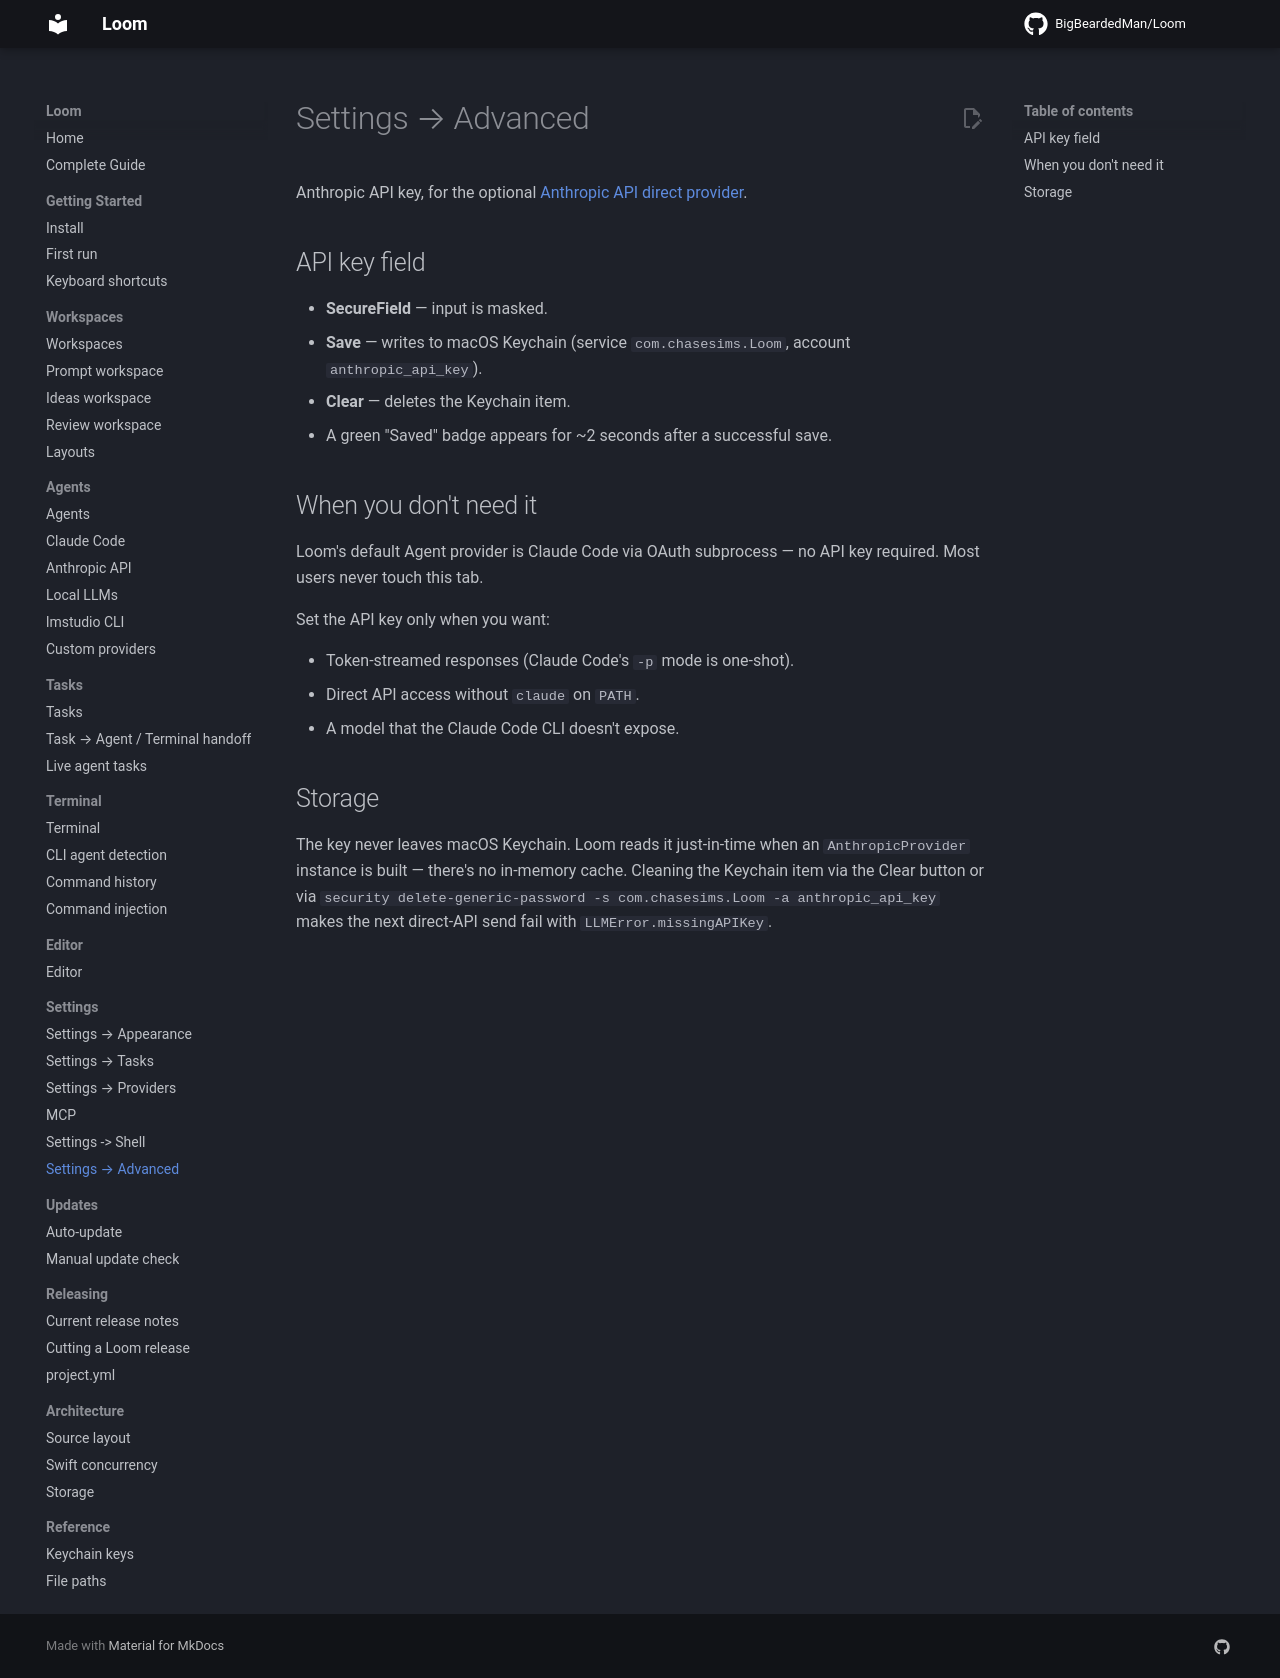

repository: BigBeardedMan/Loom · page: settings/advanced/index.html · generator: mkdocs

# Settings → Advanced

Anthropic API key, for the optional [Anthropic API direct provider](../agents/anthropic-api.md).

## API key field

- **SecureField** — input is masked.
- **Save** — writes to macOS Keychain (service `com.chasesims.Loom`, account `anthropic_api_key`).
- **Clear** — deletes the Keychain item.
- A green "Saved" badge appears for ~2 seconds after a successful save.

## When you don't need it

Loom's default Agent provider is Claude Code via OAuth subprocess — no API key required. Most users never touch this tab.

Set the API key only when you want:

- Token-streamed responses (Claude Code's `-p` mode is one-shot).
- Direct API access without `claude` on `PATH`.
- A model that the Claude Code CLI doesn't expose.

## Storage

The key never leaves macOS Keychain. Loom reads it just-in-time when an `AnthropicProvider` instance is built — there's no in-memory cache. Cleaning the Keychain item via the Clear button or via `security delete-generic-password -s com.chasesims.Loom -a anthropic_api_key` makes the next direct-API send fail with `LLMError.missingAPIKey`.
